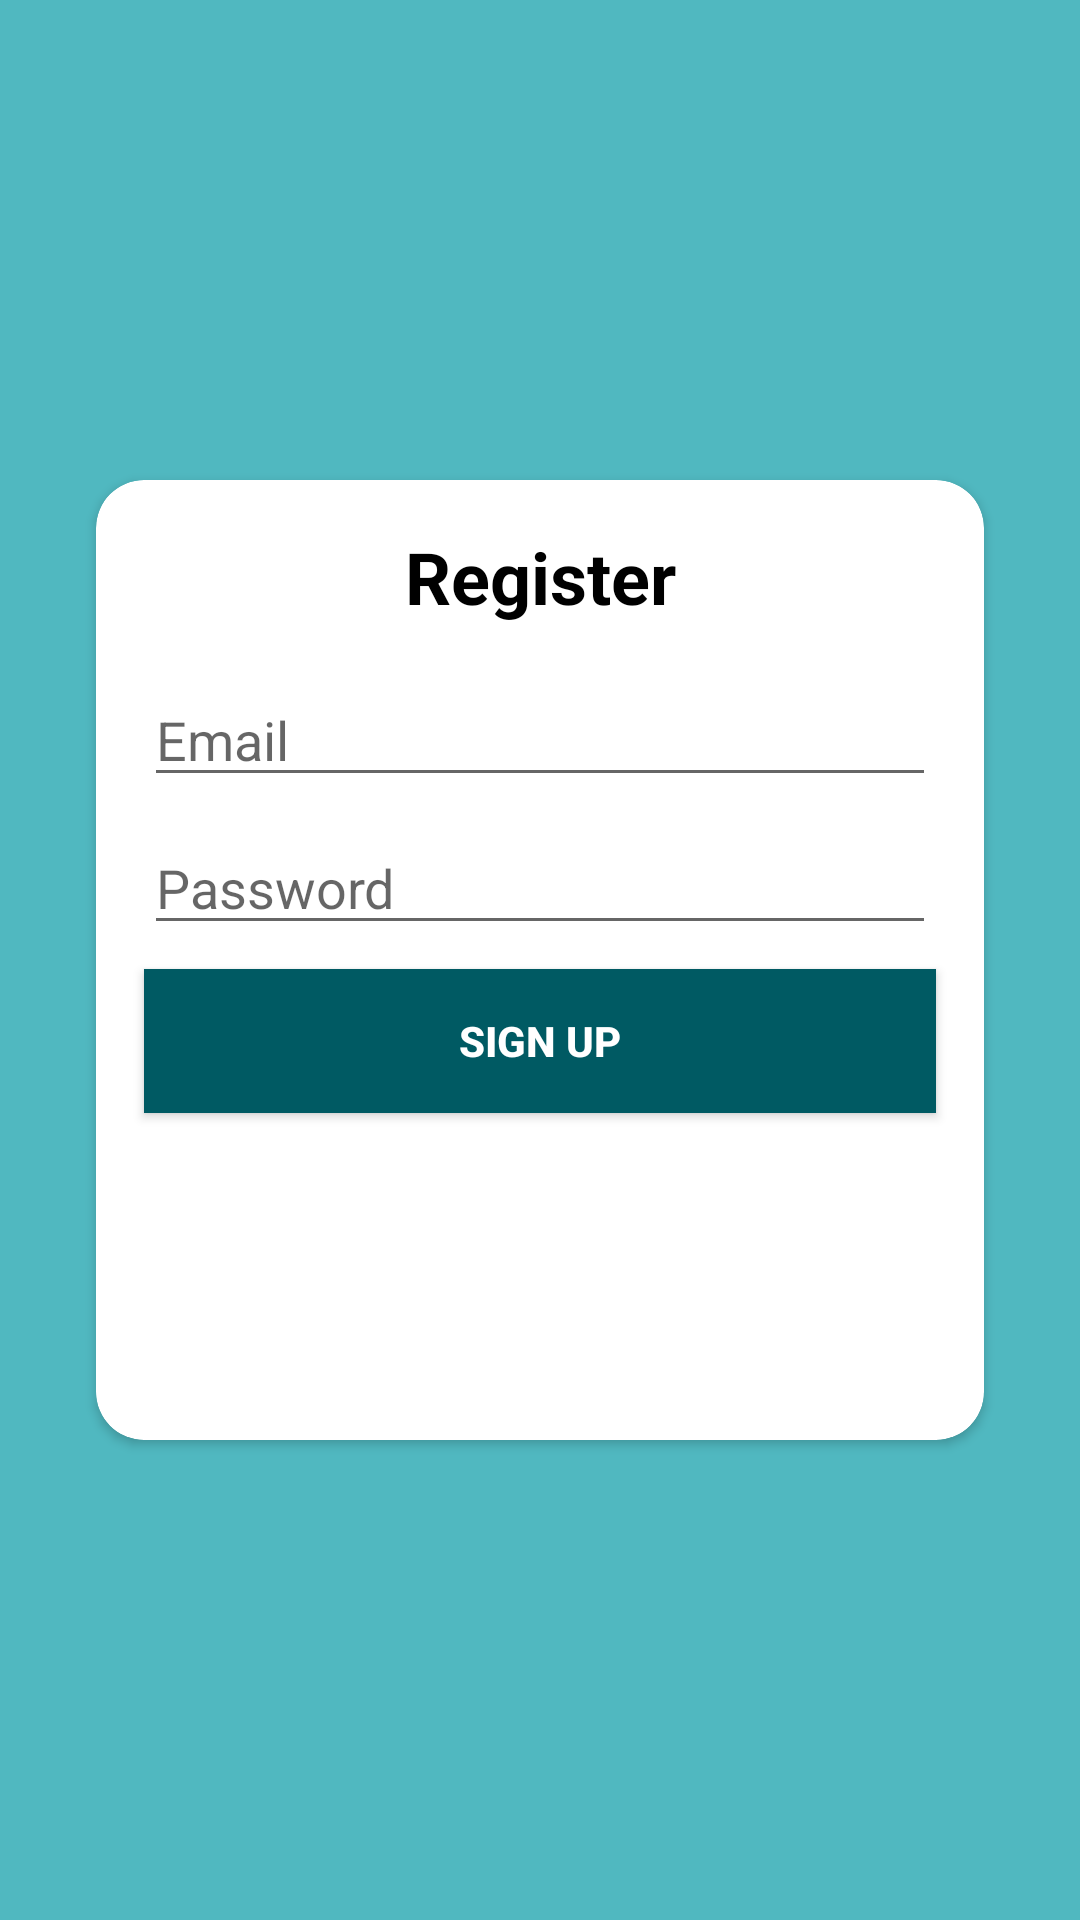

Write the Android layout XML for this screen, with the resource values it uses.
<!-- AndroidManifest.xml: application theme Theme.ENDF -->
<!-- res/layout/activity_register.xml -->
<?xml version="1.0" encoding="utf-8"?>
<androidx.constraintlayout.widget.ConstraintLayout xmlns:android="http://schemas.android.com/apk/res/android"
    xmlns:app="http://schemas.android.com/apk/res-auto"
    xmlns:tools="http://schemas.android.com/tools"
    android:layout_width="match_parent"
    android:layout_height="match_parent"
    tools:context=".authentication.RegisterActivity"
    android:background="@color/primaryLightColor">

    <androidx.cardview.widget.CardView
        android:id="@+id/cardView"
        android:layout_width="0dp"
        android:layout_height="320dp"
        android:layout_marginStart="32dp"
        android:layout_marginEnd="32dp"
        app:cardCornerRadius="16dp"
        app:layout_constraintBottom_toBottomOf="parent"
        app:layout_constraintEnd_toEndOf="parent"
        app:layout_constraintStart_toStartOf="parent"
        app:layout_constraintTop_toTopOf="parent">
        <androidx.constraintlayout.widget.ConstraintLayout
            android:layout_width="match_parent"
            android:layout_height="match_parent">

            <EditText
                android:id="@+id/etEmail"
                android:layout_width="0dp"
                android:layout_height="wrap_content"
                android:layout_marginStart="16dp"
                android:layout_marginTop="16dp"
                android:layout_marginEnd="16dp"
                android:ems="10"
                android:hint="Email"
                android:inputType="textEmailAddress"
                android:textColor="@color/primaryTextColor"
                app:layout_constraintEnd_toEndOf="parent"
                app:layout_constraintHorizontal_bias="0.0"
                app:layout_constraintStart_toStartOf="parent"
                app:layout_constraintTop_toBottomOf="@+id/textView" />

            <TextView
                android:id="@+id/textView"
                android:layout_width="wrap_content"
                android:layout_height="wrap_content"
                android:layout_marginTop="16dp"
                android:text="Register"
                android:textColor="@color/primaryTextColor"
                android:textSize="24sp"
                android:textStyle="bold"
                app:layout_constraintEnd_toEndOf="parent"
                app:layout_constraintStart_toStartOf="parent"
                app:layout_constraintTop_toTopOf="parent" />

            <EditText
                android:id="@+id/etPassword"
                android:layout_width="0dp"
                android:layout_height="wrap_content"
                android:layout_marginTop="8dp"
                android:ems="10"
                android:hint="Password"
                android:inputType="textPassword"
                app:layout_constraintEnd_toEndOf="@+id/etEmail"
                app:layout_constraintStart_toStartOf="@+id/etEmail"
                app:layout_constraintTop_toBottomOf="@+id/etEmail" />

            <Button
                android:id="@+id/btnSignUp"
                android:layout_width="0dp"
                android:layout_height="wrap_content"
                android:layout_marginTop="8dp"
                android:background="@color/primaryDarkColor"
                android:text="Sign Up"
                android:textColor="#FFFFFF"
                android:textStyle="bold"
                app:layout_constraintEnd_toEndOf="@+id/etPassword"
                app:layout_constraintStart_toStartOf="@+id/etPassword"
                app:layout_constraintTop_toBottomOf="@+id/etPassword" />

            <Button
                android:id="@+id/btnLogin"
                android:layout_width="0dp"
                android:layout_height="wrap_content"
                android:layout_marginTop="8dp"
                android:background="@color/quantum_orange500"
                android:text="Already have an account? Login"
                android:textColor="#FFFFFF"
                android:textStyle="bold"
                app:layout_constraintEnd_toEndOf="@+id/btnSignUp"
                app:layout_constraintStart_toStartOf="@+id/btnSignUp"
                app:layout_constraintTop_toBottomOf="@+id/btnSignUp" />
        </androidx.constraintlayout.widget.ConstraintLayout>
    </androidx.cardview.widget.CardView>

</androidx.constraintlayout.widget.ConstraintLayout>
<!-- resources referenced by this layout -->
<resources>
  <color name="primaryDarkColor">#005a63</color>
  <color name="primaryLightColor">#50b8c0</color>
  <color name="primaryTextColor">#000000</color>
  <style name="Theme.ENDF" parent="Theme.MaterialComponents.DayNight.DarkActionBar">
          
          <item name="colorPrimary">@color/primaryColor</item>
          <item name="colorPrimaryVariant">@color/primaryDarkColor</item>
          <item name="colorOnPrimary">@color/primaryTextColor</item>
          
          <item name="android:statusBarColor" tools:targetApi="l">?attr/colorPrimaryVariant</item>
          
      </style>
  <color name="primaryColor">#008890</color>
</resources>
